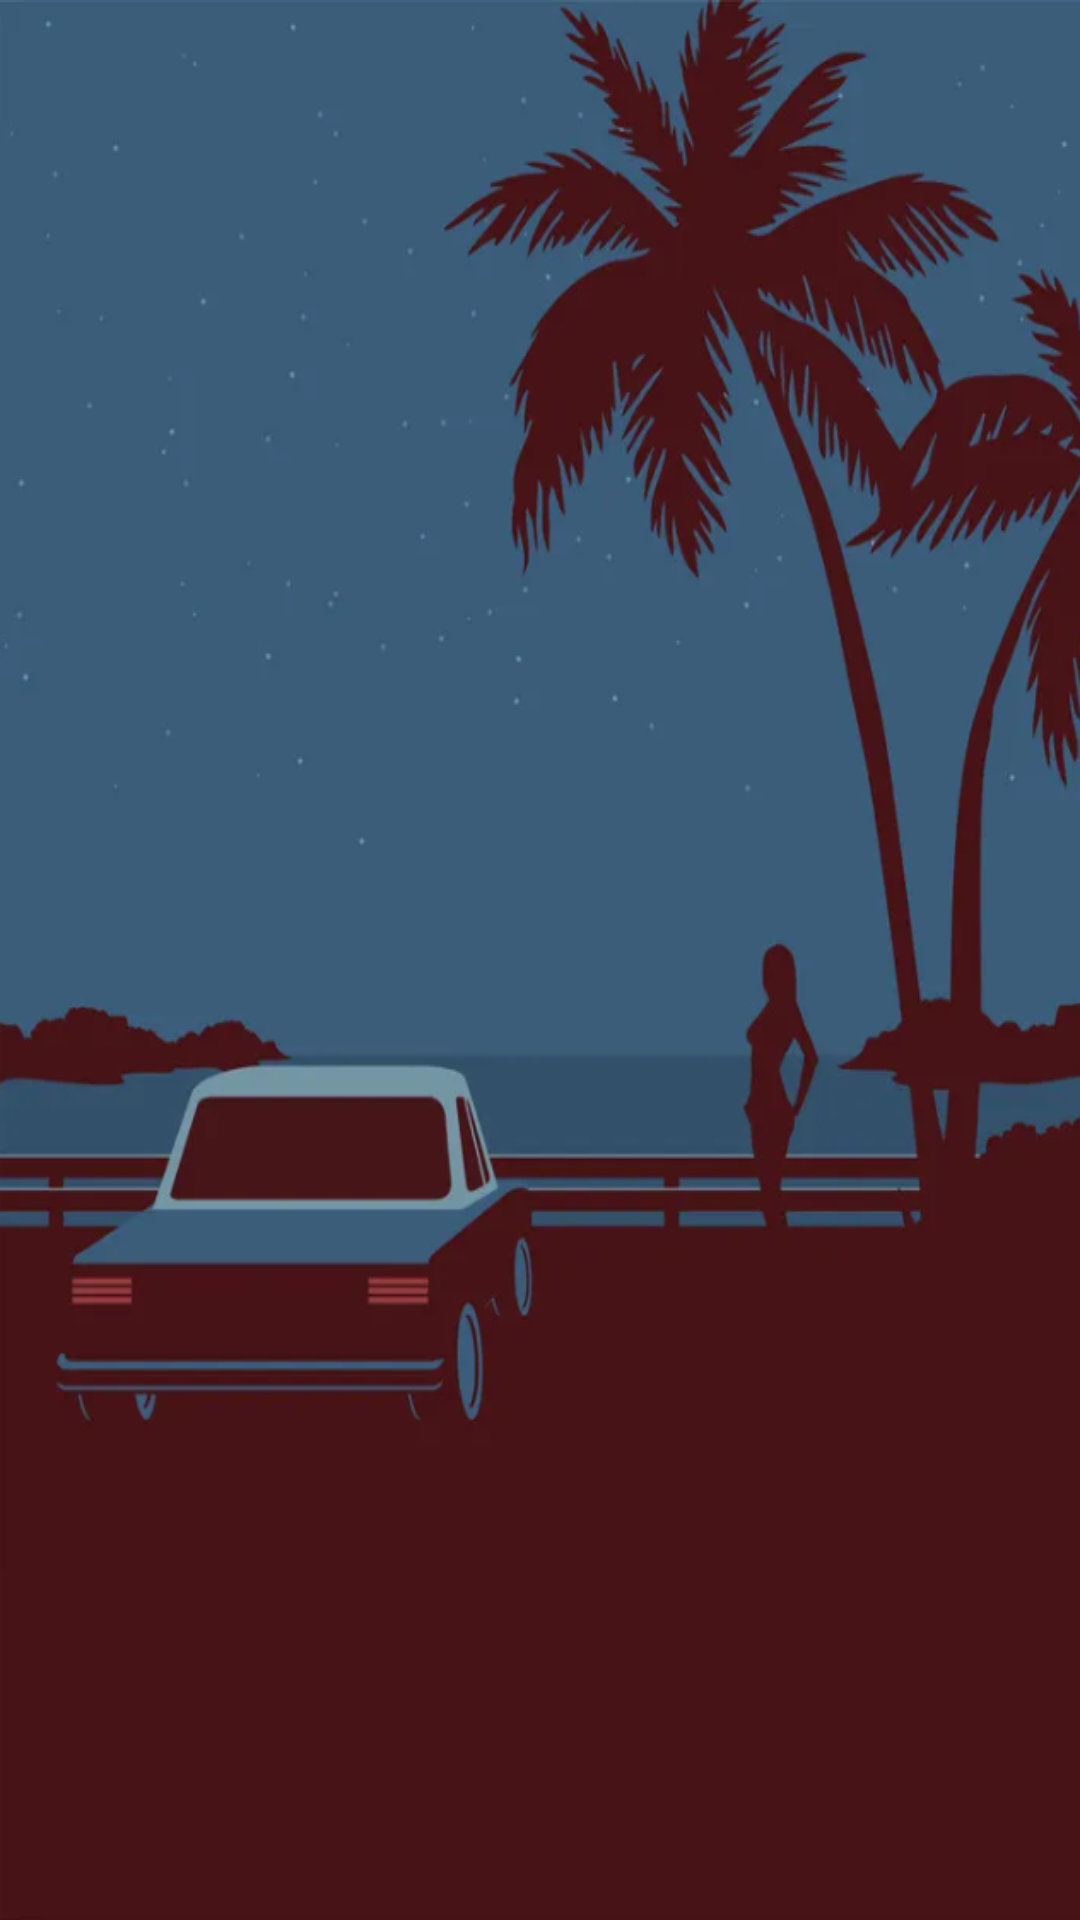

Write the Android layout XML for this screen, with the resource values it uses.
<!-- AndroidManifest.xml: application theme Theme.23B11345BfinalProject -->
<!-- res/layout/activity_drag_picker.xml -->
<?xml version="1.0" encoding="utf-8"?>
<RelativeLayout xmlns:android="http://schemas.android.com/apk/res/android"
    xmlns:app="http://schemas.android.com/apk/res-auto"
    xmlns:tools="http://schemas.android.com/tools"
    android:layout_width="match_parent"
    android:layout_height="match_parent"
    tools:context=".DragPicker"
    android:background="@drawable/background">

    <LinearLayout
        android:layout_width="match_parent"
        android:layout_height="match_parent"
        android:orientation="vertical"
        android:layout_marginBottom="10dp"
        android:layout_marginTop="10dp">

        <FrameLayout
            android:id="@+id/drag_FRAME_request"
            android:layout_width="match_parent"
            android:layout_height="0dp"
            android:layout_weight="1"
            android:layout_marginStart="5dp"
            android:layout_marginEnd="5dp"
            android:padding="5dp"
            android:background="@color/fui_transparent"
            />

        <FrameLayout
            android:id="@+id/drag_FRAME_map"
            android:layout_width="match_parent"
            android:layout_height="0dp"
            android:layout_weight="1"
            android:layout_marginStart="5dp"
            android:layout_marginEnd="5dp"
            android:paddingEnd="5dp"
            android:paddingStart="5dp"
            android:paddingBottom="5dp"
            >

        </FrameLayout>

    </LinearLayout>

</RelativeLayout>
<!-- resources referenced by this layout -->
<resources>
  <!-- drawable background: png bitmap (drawable, 225164 bytes) -->
  <style name="Theme.23B11345BfinalProject" parent="Theme.MaterialComponents.DayNight.DarkActionBar">
          
          <item name="colorPrimary">@color/primary</item>
          <item name="colorPrimaryVariant">@color/secondary</item>
          <item name="colorOnPrimary">@color/black</item>
          
          <item name="colorSecondary">@color/teal_200</item>
          <item name="colorSecondaryVariant">@color/teal_700</item>
          <item name="colorOnSecondary">@color/black</item>
  
          
          <item name="android:statusBarColor">?attr/colorPrimaryVariant</item>
          
      </style>
  <color name="primary">#3C4E6C</color>
  <color name="secondary">#556B8F</color>
  <color name="black">#FF000000</color>
  <color name="teal_200">#FF03DAC5</color>
  <color name="teal_700">#FF018786</color>
</resources>
